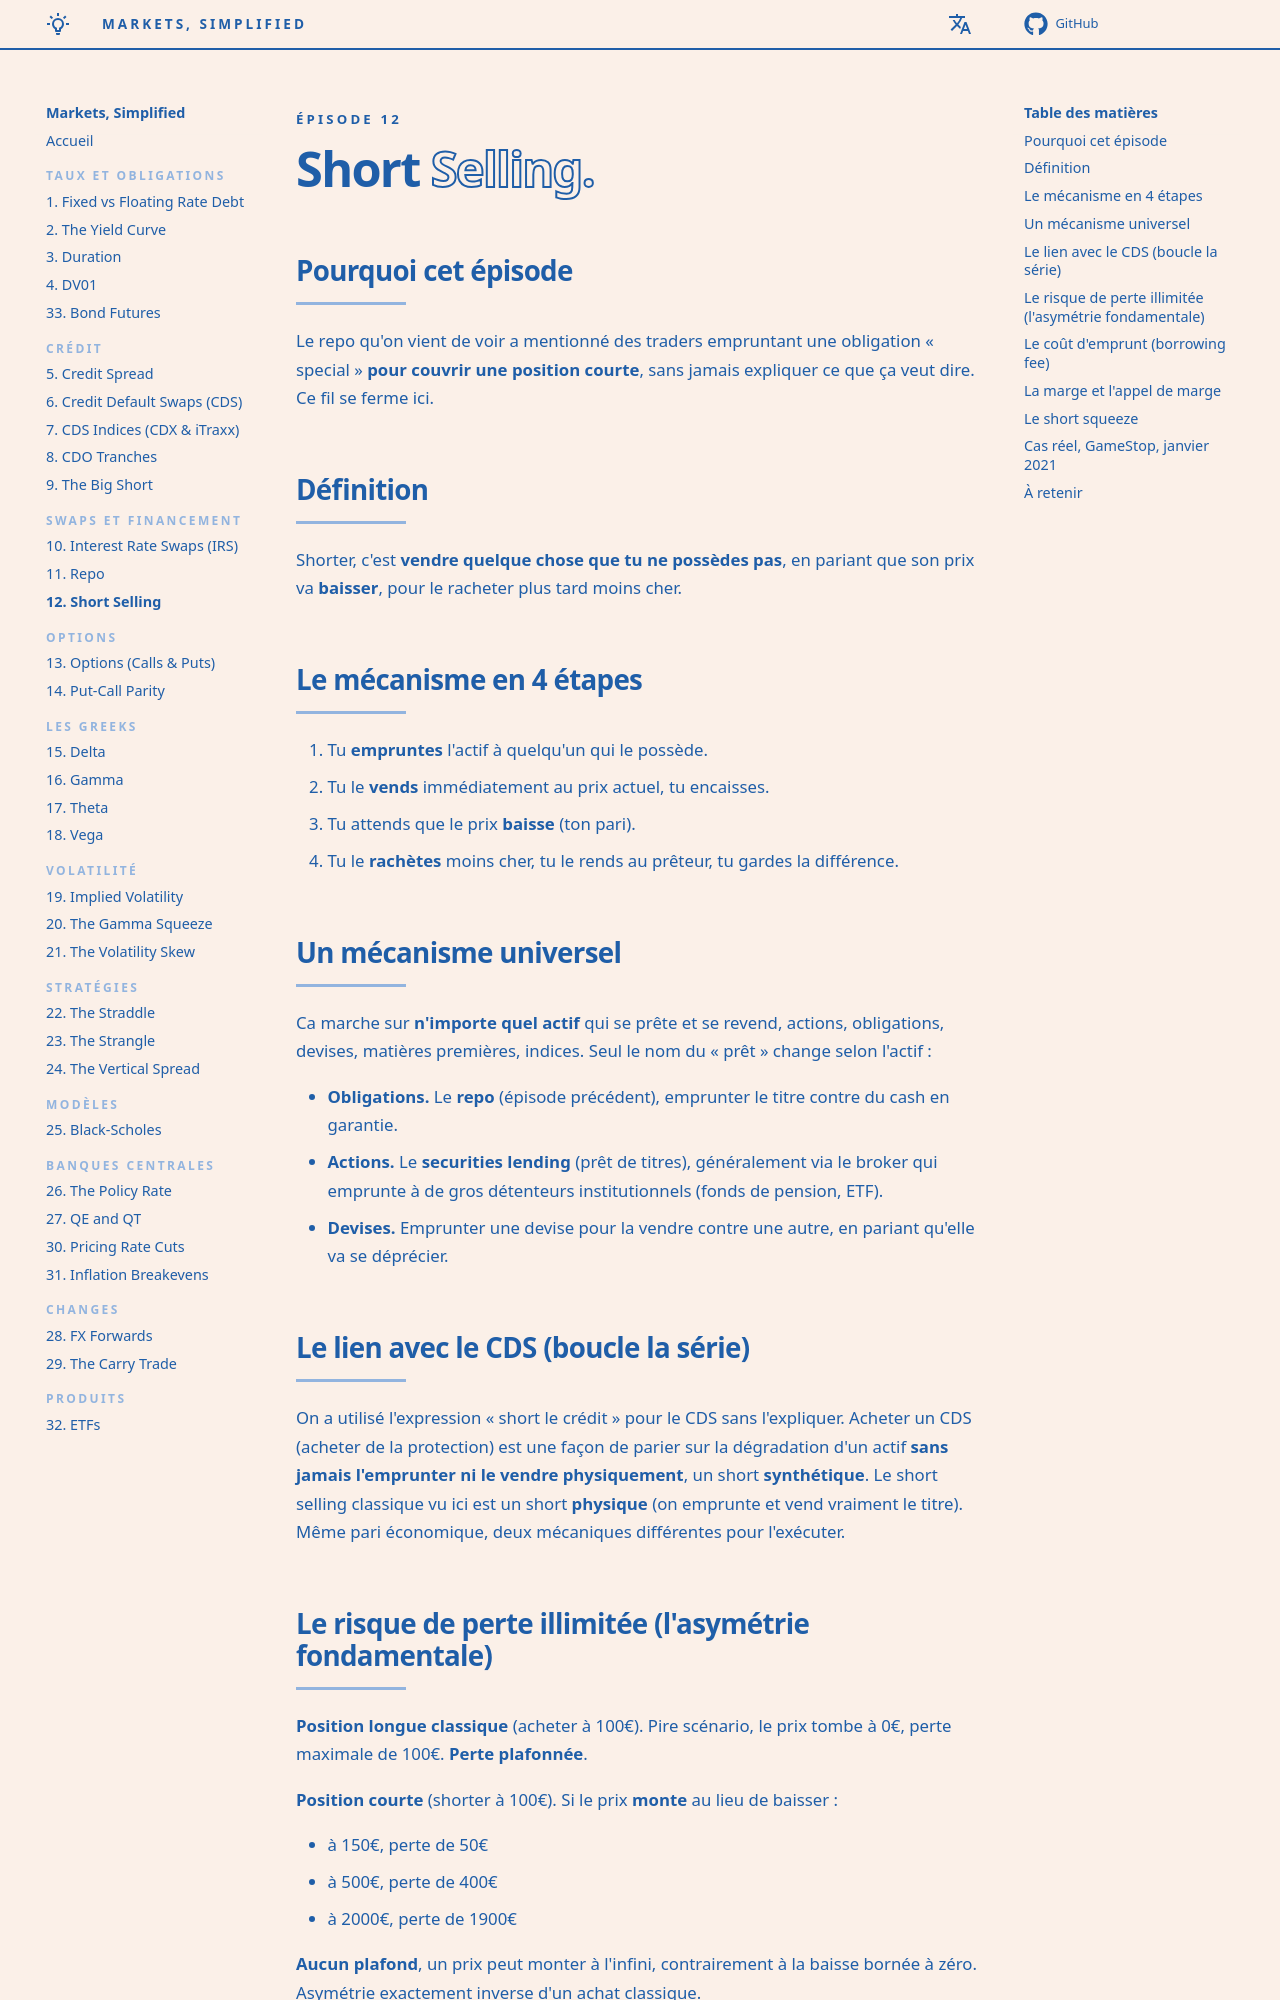

repository: senchi-dev/markets-simplified · page: episodes/12-short-selling/index.html · generator: mkdocs

<p class="ms-kicker">Épisode 12</p>

# Short <span class="ms-outline">Selling.</span>

## Pourquoi cet épisode

Le repo qu'on vient de voir a mentionné des traders empruntant une obligation « special » **pour couvrir une position courte**, sans jamais expliquer ce que ça veut dire. Ce fil se ferme ici.

## Définition

Shorter, c'est **vendre quelque chose que tu ne possèdes pas**, en pariant que son prix va **baisser**, pour le racheter plus tard moins cher.

## Le mécanisme en 4 étapes

1. Tu **empruntes** l'actif à quelqu'un qui le possède.
2. Tu le **vends** immédiatement au prix actuel, tu encaisses.
3. Tu attends que le prix **baisse** (ton pari).
4. Tu le **rachètes** moins cher, tu le rends au prêteur, tu gardes la différence.

## Un mécanisme universel

Ca marche sur **n'importe quel actif** qui se prête et se revend, actions, obligations, devises, matières premières, indices. Seul le nom du « prêt » change selon l'actif :

- **Obligations.** Le **repo** (épisode précédent), emprunter le titre contre du cash en garantie.
- **Actions.** Le **securities lending** (prêt de titres), généralement via le broker qui emprunte à de gros détenteurs institutionnels (fonds de pension, ETF).
- **Devises.** Emprunter une devise pour la vendre contre une autre, en pariant qu'elle va se déprécier.

## Le lien avec le CDS (boucle la série)

On a utilisé l'expression « short le crédit » pour le CDS sans l'expliquer. Acheter un CDS (acheter de la protection) est une façon de parier sur la dégradation d'un actif **sans jamais l'emprunter ni le vendre physiquement**, un short **synthétique**. Le short selling classique vu ici est un short **physique** (on emprunte et vend vraiment le titre). Même pari économique, deux mécaniques différentes pour l'exécuter.

## Le risque de perte illimitée (l'asymétrie fondamentale)

**Position longue classique** (acheter à 100€). Pire scénario, le prix tombe à 0€, perte maximale de 100€. **Perte plafonnée**.

**Position courte** (shorter à 100€). Si le prix **monte** au lieu de baisser :

- à 150€, perte de 50€
- à 500€, perte de 400€
- à 2000€, perte de 1900€

**Aucun plafond**, un prix peut monter à l'infini, contrairement à la baisse bornée à zéro. Asymétrie exactement inverse d'un achat classique.
